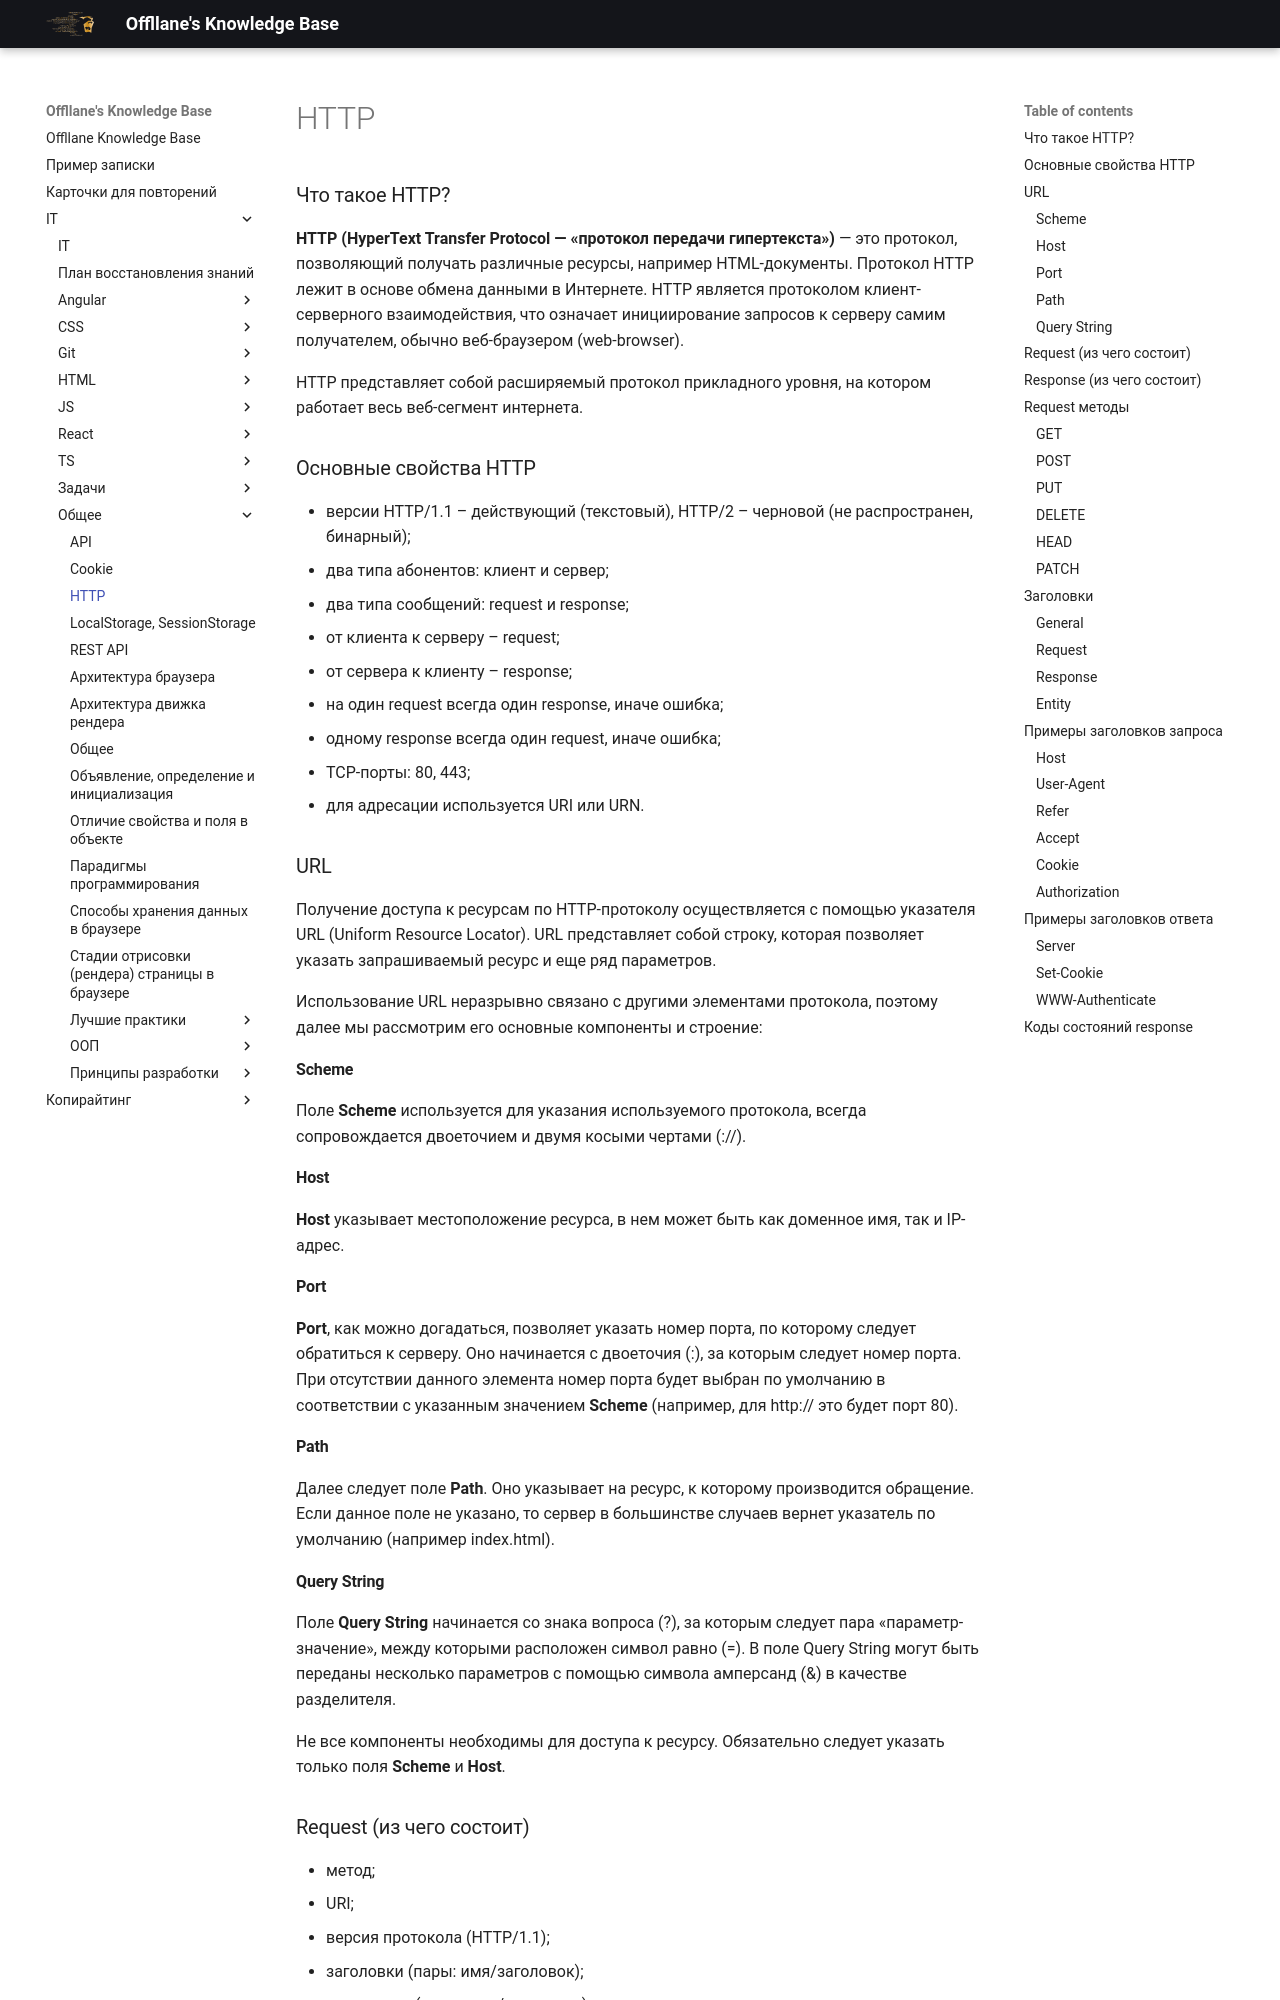

repository: Offllane/PublishedKnowledgeBase · page: IT/Общее/HTTP/index.html · generator: mkdocs

---
reviews: []

---
### Что такое HTTP?
**HTTP (HyperText Transfer Protocol — «протокол передачи гипертекста»)** — это протокол, позволяющий получать различные ресурсы, например HTML-документы. Протокол HTTP лежит в основе обмена данными в Интернете. HTTP является протоколом клиент-серверного взаимодействия, что означает инициирование запросов к серверу самим получателем, обычно веб-браузером (web-browser).

HTTP представляет собой расширяемый протокол прикладного уровня, на котором работает весь веб-сегмент интернета.
### Основные свойства HTTP
- версии HTTP/1.1 – действующий (текстовый), HTTP/2 – черновой (не распространен, бинарный);
- два типа абонентов: клиент и сервер;
- два типа сообщений: request и response;
- от клиента к серверу – request;
- от сервера к клиенту – response;
- на один request всегда один response, иначе ошибка;
- одному response всегда один request,  иначе ошибка;
- TCP-порты: 80, 443;
- для адресации используется URI или URN.
### URL
Получение доступа к ресурсам по HTTP-протоколу осуществляется с помощью указателя URL (Uniform Resource Locator). URL представляет собой строку, которая позволяет указать запрашиваемый ресурс и еще ряд параметров.

Использование URL неразрывно связано с другими элементами протокола, поэтому далее мы рассмотрим его основные компоненты и строение:
#### Scheme
Поле **Scheme** используется для указания используемого протокола, всегда сопровождается двоеточием и двумя косыми чертами (://).
#### Host
**Host** указывает местоположение ресурса, в нем может быть как доменное имя, так и IP-адрес.
#### Port
**Port**, как можно догадаться, позволяет указать номер порта, по которому следует обратиться к серверу. Оно начинается с двоеточия (:), за которым следует номер порта. При отсутствии данного элемента номер порта будет выбран по умолчанию в соответствии с указанным значением **Scheme** (например, для http:// это будет порт 80).
